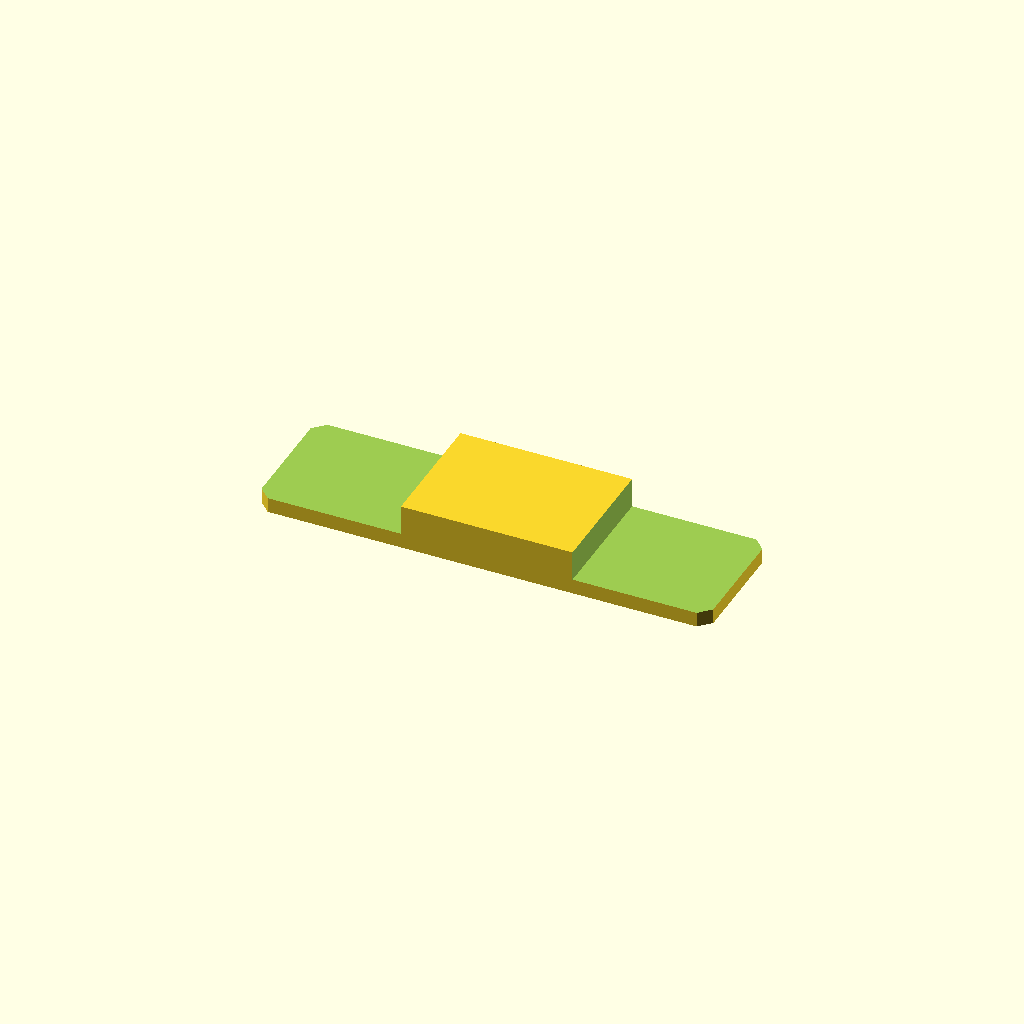
Cell 1: the model at its default parameters.
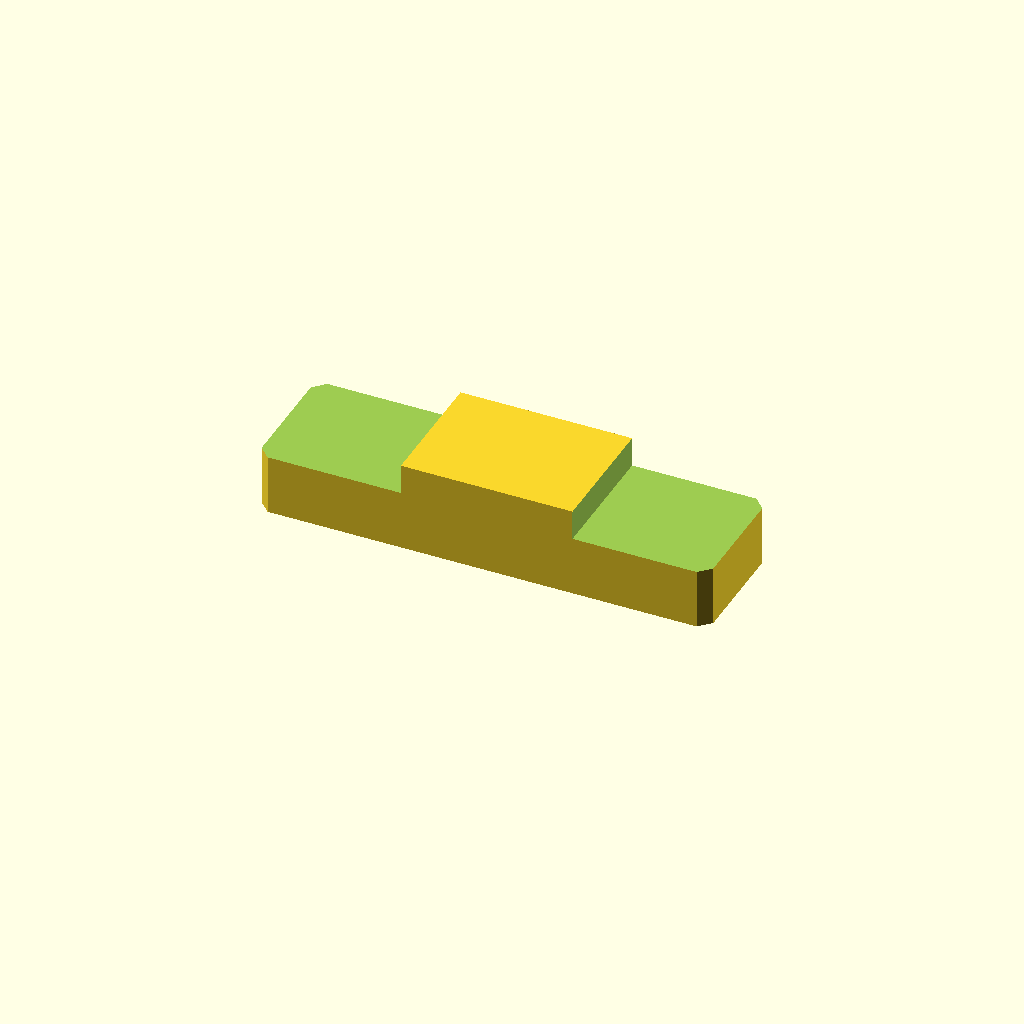
Cell 2 — plate_t set to 24, the other parameters unchanged.
One fixed orthographic camera (rotation 55°, 0°, 25°; colour scheme Cornfield) for every cell.
The OpenSCAD source (optional_data/data/sketch2/steppedbars/part_0179.scad):
$fn = 32;

// ----------------------------------------------------------------------
// Stepped bar: centerstep, 120 x 34 x 12/4 mm
// ----------------------------------------------------------------------

// --- parameters (mm) ---
bar_l = 120;              // bar length, X
bar_w = 34;               // bar width, Y
plate_t = 12;             // thickness of the thick zone, Z
thin_t = 4;               // thickness of the thin zone
corner_c = 3;             // corner chamfer of the bar
step_cut = 8;             // material removed from the thin zone
thick_from = 38.4;        // start of the thick middle zone
thick_to = 84;            // end of the thick middle zone
depth_1 = 8;              // depth of cut 1 from the top face
depth_2 = 8;              // depth of cut 2 from the top face

profile = [[3, 0], [117, 0], [120, 3], [120, 31], [117, 34], [3, 34], [0, 31], [0, 3]];  // primary outline, 8 points, counter clockwise
void_1 = [[-1, -1], [38.4, -1], [38.4, 35], [-1, 35]];  // thin left end, 4 points
void_2 = [[84, -1], [121, -1], [121, 35], [84, 35]];  // thin right end, 4 points

// --- the one profile operation ---
difference() {
  linear_extrude(height = plate_t) polygon(points = profile);
  translate([0, 0, plate_t - depth_1])
    linear_extrude(height = depth_1 + 1) polygon(points = void_1);
  translate([0, 0, plate_t - depth_2])
    linear_extrude(height = depth_2 + 1) polygon(points = void_2);
}
Customizer parameters (derived from the source; name, type, default, range or options):
bar_l: number, default 120
bar_w: number, default 34
plate_t: number, default 12
thin_t: number, default 4
corner_c: number, default 3
step_cut: number, default 8
thick_from: number, default 38.4
thick_to: number, default 84
depth_1: number, default 8
depth_2: number, default 8
